Run: headless pygame with SDL's dummy video driver; simulated clock (each Clock.tick advances the game by its frame time, no real sleeping); random seed 0; keys injected as events and as key.get_pressed() state; no mouse input.
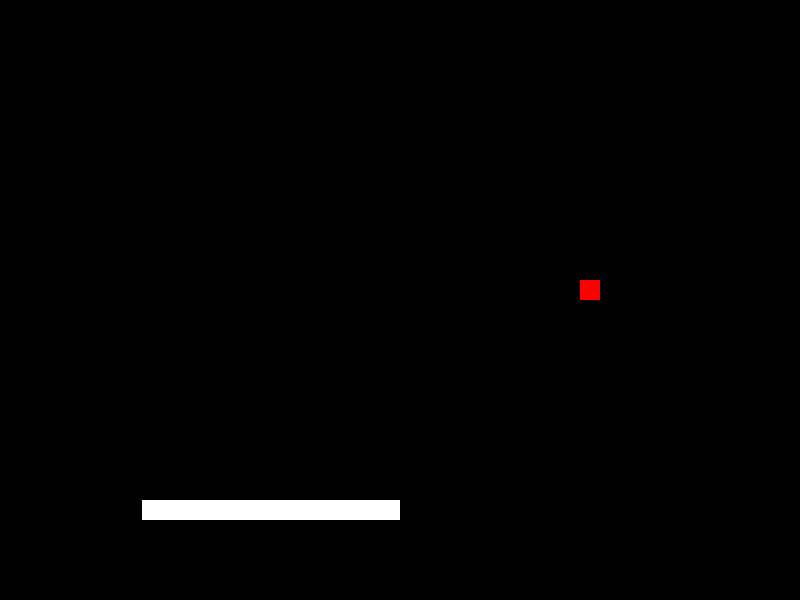
Frame 1 of 2 · flips 1–60 · no input
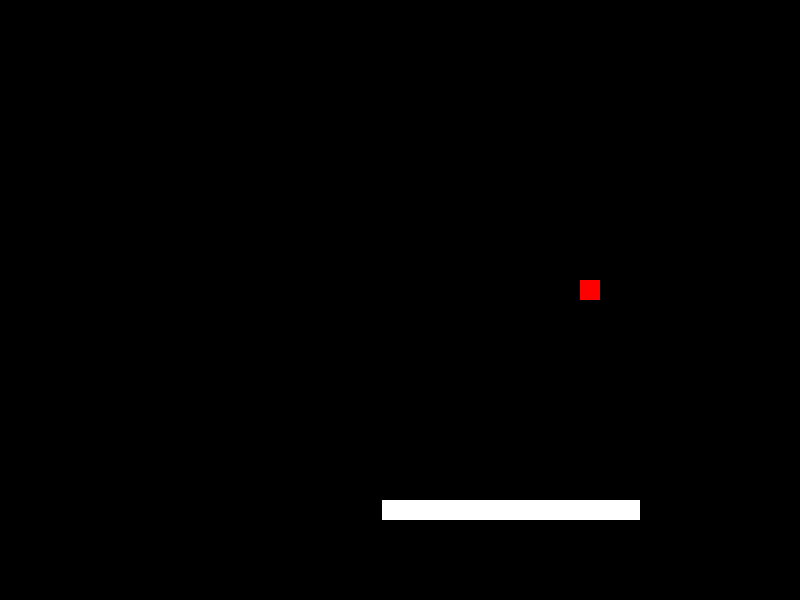
Frame 2 of 2 · flips 61–180 · tapped SPACE, RETURN · held RIGHT (→), D

The pygame program that drew these frames:


import random
import sys
import pygame
from pygame.locals import *

# 1/定义颜色变量
# 饵食为红色 背景为黑色 贪吃🐍身体为白色
redColor    = pygame.Color(255,0,0)
blackColor  = pygame.Color(0,0,0)
whiteColor  = pygame.Color(255,255,255)

class GameEnv(object):
    def __init__(self):
        pygame.init()
        # 创建显示层(游戏界面)
        pygame.display.set_caption('贪吃蛇')
        self.playSurface = pygame.display.set_mode((800, 600))

class Snake(object):
    def __init__(self):
        self.gameEnv = GameEnv()
        self.isGameover = False
        self.speed = 100
        # 初始化🐍的起始坐标和长度(列表长度表示身体长度)
        self.head = [(random.randint(1, 20))*20, (random.randint(1, 29))*20]
        self.body = []
        for i in range(120):
            self.body.append([self.head[0]-2*i, self.head[1]])
        # 定义目标方块
        self.genTarget()
        self.score = 0
        # 初始化目标方向右
        self.direction = 'right'
        self.changeDirection = self.direction

    def gameOver(self):
        # 显示分数
        screen = self.gameEnv.playSurface
        final_text1 = "Game Over"
        final_text2 = "Your final score is:  " + str(self.score)
        final_text3 = "Press any key to restart"
        ft1_font = pygame.font.SysFont("Arial", 70)                                      # 设置第一行文字字体
        ft1_surf = ft1_font.render(final_text1, 1, (242, 3, 36))                         # 设置第一行文字颜色
        ft2_font = pygame.font.SysFont("Arial", 50)                                      # 设置第二行文字字体
        ft2_surf = ft2_font.render(final_text2, 1, (253, 177, 6))                        # 设置第二行文字颜色
        ft3_font = pygame.font.SysFont("Arial", 50)                                      # 设置第三行文字字体
        ft3_surf = ft3_font.render(final_text3, 1, (180, 180, 0))                        # 设置第三行文字颜色
        screen.blit(ft1_surf, [screen.get_width() / 2 - ft1_surf.get_width() / 2, 150])  # 设置第一行文字显示位置
        screen.blit(ft2_surf, [screen.get_width() / 2 - ft2_surf.get_width() / 2, 300])  # 设置第二行文字显示位置
        screen.blit(ft3_surf, [screen.get_width() / 2 - ft3_surf.get_width() / 2, 450])  # 设置第三行文字显示位置
        pygame.display.flip()
        pygame.display.update()    # 更新显示
        self.isGameover = True
        pygame.event.clear()
        return

    def isCrashed(self):
        # 撞墙判定
        if (self.head[0] > 780) or (self.head[0] < 0) or (self.head[1] > 580) or (self.head[1] < 0):
            return True
        # 身体碰撞判定
        for body in self.body:
            if (self.direction == 'up' and body[0]==self.head[0] and ( body[1] < self.head[1] and body[1]+20 >= self.head[1] ))\
                or(self.direction == 'down'and body[0]==self.head[0] and (body[1] > self.head[1] and body[1] <= self.head[1]+20))\
                or(self.direction == 'left' and ( body[0] < self.head[0] and body[0]+20 >= self.head[0] ) and body[1]==self.head[1])\
                or(self.direction == 'right' and ( body[0] > self.head[0] and body[0] <= self.head[0]+20 ) and body[1]==self.head[1]):
                return True
        return False

    def genTarget(self):
        while True:
            self.targetPosition = [(random.randint(1, 31))*20, (random.randint(1, 23))*20]
            if self.targetPosition not in self.body :
                break
        return

    def move(self):
        # 判断输入方向的有效性
        if (self.changeDirection == 'left' and not self.direction == 'right')\
            or(self.changeDirection == 'right' and not self.direction == 'left')\
                or(self.changeDirection == 'up' and not self.direction == 'down')\
                    or(self.changeDirection == 'down' and not self.direction == 'up'):
                    self.direction = self.changeDirection
        # 根据方向移动蛇头
        if self.direction == 'right':
            self.head[0] += 2
        if self.direction == 'left':
            self.head[0] -= 2
        if self.direction == 'down':
            self.head[1] += 2
        if self.direction == 'up':
            self.head[1] -= 2
        # 碰撞则游戏结束
        if self.isCrashed():
            return False

        for i in range(len(self.body)-1):
            self.body[len(self.body)-i-1] = list(self.body[len(self.body)-i-2])
        self.body[0] = list(self.head)
        if self.head[0] == self.targetPosition[0] and self.head[1] == self.targetPosition[1]:
            self.genTarget()
            self.score += 10
            # 控制速度,每吃掉5个饵速度就加一点
            if (self.score % 50 == 0):
                self.speed += 3
            # 增长一节
            x = self.body[-1][0]-self.body[-2][0]
            y = self.body[-1][1]-self.body[-2][1]
            for i in range(10):
                newtail = [self.body[-1][0]+x, self.body[-1][1]+y]
                self.body.append(newtail)
        return True

    def run(self, speed):
        i = 0
        self.speed = speed
        while True:
            if self.isGameover == False:
                if i == 10:
                    i = 0
                    for event in pygame.event.get(): # 从队列中获取事件
                        if event.type == QUIT:
                            self.gameOver()
                            break
                        elif event.type == KEYDOWN:
                            if event.key == K_RIGHT:
                                self.changeDirection = 'right'
                            if event.key == K_LEFT:
                                self.changeDirection = 'left'
                            if event.key == K_UP:
                                self.changeDirection = 'up'
                            if event.key == K_DOWN:
                                self.changeDirection = 'down'
                            if event.key == K_ESCAPE:
                                pygame.event.post(pygame.event.Event(QUIT))
                    if self.move() == True:
                        self.draw()
                    else:
                        # TODO: 怎样实现继续循环等待，在捕获按键动作时再return True？
                        self.gameOver()
                        continue
                else:
                    if self.move() == False:
                        self.gameOver()
                    else:
                        self.draw()
                i += 1
            # TODO: 怎样实现继续循环等待，在捕获按键动作时再return True？
            else:
                for event in pygame.event.get(): # 从队列中获取事件
                    if event.type == QUIT:
                        return False
                    elif event.type == KEYDOWN:
                        return True
            fps = pygame.time.Clock()
            fps.tick(self.speed)

    def draw(self):
        surface = self.gameEnv.playSurface
        surface.fill(blackColor)
        for position in self.body:
            pygame.draw.rect(surface, whiteColor, Rect(position[0], position[1], 20, 20))
            pygame.draw.rect(surface, redColor, Rect(self.targetPosition[0], self.targetPosition[1], 20, 20))
        pygame.display.flip()

if __name__ == '__main__':
    snake = Snake()
    while True:
        if snake.run(100) == False:
            break
        snake.__init__()
    pygame.quit()
    sys.exit()
    print('end')
